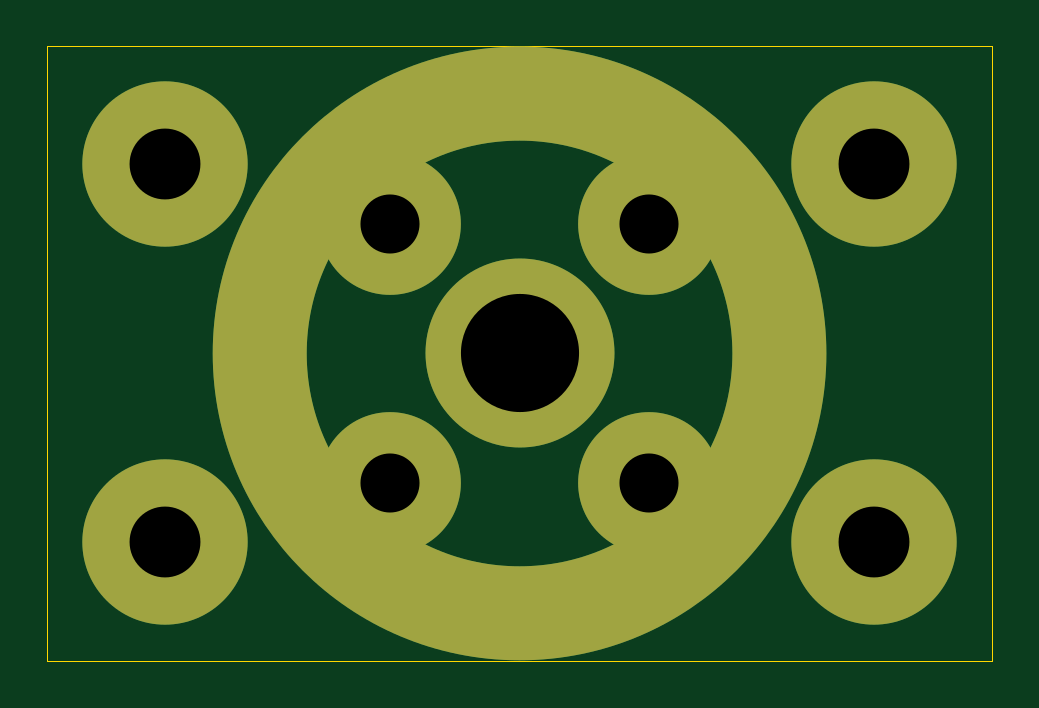
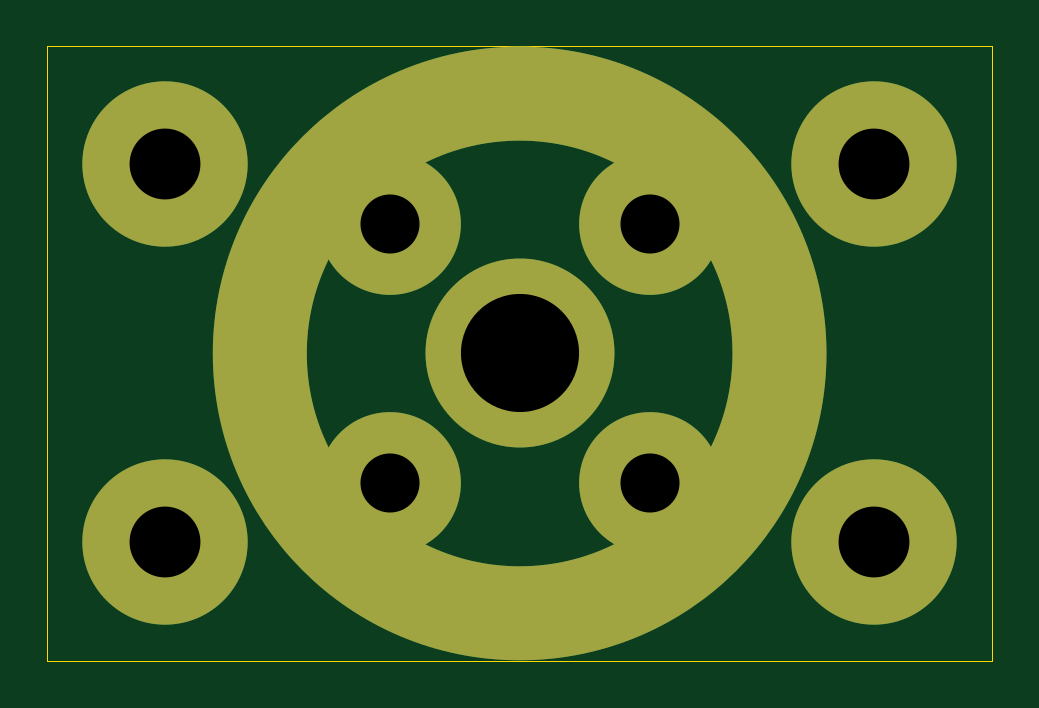
Circuit board: 11 layer files. Board 40.0 x 26.0 mm.
- bottom_copper: bottom-B_Cu.gbl (1113 bytes)
- bottom_mask: bottom-B_Mask.gbs (911 bytes)
- paste: bottom-B_Paste.gbp (501 bytes)
- bottom_silk: bottom-B_SilkS.gbo (914 bytes)
- outline: bottom-Edge_Cuts.gm1 (741 bytes)
- top_copper: bottom-F_Cu.gtl (1113 bytes)
- top_mask: bottom-F_Mask.gts (911 bytes)
- paste: bottom-F_Paste.gtp (501 bytes)
- top_silk: bottom-F_SilkS.gto (914 bytes)
- drill: bottom-NPTH.drl (288 bytes)
- drill: bottom-PTH.drl (442 bytes)

=== bottom_copper: bottom-B_Cu.gbl ===
G04 #@! TF.GenerationSoftware,KiCad,Pcbnew,5.1.9+dfsg1-1*
G04 #@! TF.CreationDate,2023-01-27T15:40:16+09:00*
G04 #@! TF.ProjectId,bottom,626f7474-6f6d-42e6-9b69-6361645f7063,rev?*
G04 #@! TF.SameCoordinates,Original*
G04 #@! TF.FileFunction,Copper,L4,Bot*
G04 #@! TF.FilePolarity,Positive*
%FSLAX46Y46*%
G04 Gerber Fmt 4.6, Leading zero omitted, Abs format (unit mm)*
G04 Created by KiCad (PCBNEW 5.1.9+dfsg1-1) date 2023-01-27 15:40:16*
%MOMM*%
%LPD*%
G01*
G04 APERTURE LIST*
G04 #@! TA.AperFunction,EtchedComponent*
%ADD10C,4.000000*%
G04 #@! TD*
G04 #@! TA.AperFunction,ComponentPad*
%ADD11C,7.000000*%
G04 #@! TD*
G04 #@! TA.AperFunction,ComponentPad*
%ADD12C,6.000000*%
G04 #@! TD*
G04 #@! TA.AperFunction,ComponentPad*
%ADD13C,8.000000*%
G04 #@! TD*
G04 APERTURE END LIST*
D10*
X154000000Y-103000000D02*
G75*
G03*
X154000000Y-103000000I-11000000J0D01*
G01*
D11*
X128000000Y-95000000D03*
X158000000Y-95000000D03*
X158000000Y-111000000D03*
X128000000Y-111000000D03*
D12*
X148500000Y-97500000D03*
X148500000Y-108500000D03*
X137500000Y-108500000D03*
X137500000Y-97500000D03*
D13*
X143000000Y-103000000D03*
M02*

=== bottom_mask: bottom-B_Mask.gbs ===
G04 #@! TF.GenerationSoftware,KiCad,Pcbnew,5.1.9+dfsg1-1*
G04 #@! TF.CreationDate,2023-01-27T15:40:16+09:00*
G04 #@! TF.ProjectId,bottom,626f7474-6f6d-42e6-9b69-6361645f7063,rev?*
G04 #@! TF.SameCoordinates,Original*
G04 #@! TF.FileFunction,Soldermask,Bot*
G04 #@! TF.FilePolarity,Negative*
%FSLAX46Y46*%
G04 Gerber Fmt 4.6, Leading zero omitted, Abs format (unit mm)*
G04 Created by KiCad (PCBNEW 5.1.9+dfsg1-1) date 2023-01-27 15:40:16*
%MOMM*%
%LPD*%
G01*
G04 APERTURE LIST*
%ADD10C,4.000000*%
%ADD11C,7.000000*%
%ADD12C,6.000000*%
%ADD13C,8.000000*%
G04 APERTURE END LIST*
D10*
X154000000Y-103000000D02*
G75*
G03*
X154000000Y-103000000I-11000000J0D01*
G01*
D11*
X128000000Y-95000000D03*
X158000000Y-95000000D03*
X158000000Y-111000000D03*
X128000000Y-111000000D03*
D12*
X148500000Y-97500000D03*
X148500000Y-108500000D03*
X137500000Y-108500000D03*
X137500000Y-97500000D03*
D13*
X143000000Y-103000000D03*
M02*

=== paste: bottom-B_Paste.gbp ===
G04 #@! TF.GenerationSoftware,KiCad,Pcbnew,5.1.9+dfsg1-1*
G04 #@! TF.CreationDate,2023-01-27T15:40:16+09:00*
G04 #@! TF.ProjectId,bottom,626f7474-6f6d-42e6-9b69-6361645f7063,rev?*
G04 #@! TF.SameCoordinates,Original*
G04 #@! TF.FileFunction,Paste,Bot*
G04 #@! TF.FilePolarity,Positive*
%FSLAX46Y46*%
G04 Gerber Fmt 4.6, Leading zero omitted, Abs format (unit mm)*
G04 Created by KiCad (PCBNEW 5.1.9+dfsg1-1) date 2023-01-27 15:40:16*
%MOMM*%
%LPD*%
G01*
G04 APERTURE LIST*
G04 APERTURE END LIST*
M02*

=== bottom_silk: bottom-B_SilkS.gbo ===
G04 #@! TF.GenerationSoftware,KiCad,Pcbnew,5.1.9+dfsg1-1*
G04 #@! TF.CreationDate,2023-01-27T15:40:16+09:00*
G04 #@! TF.ProjectId,bottom,626f7474-6f6d-42e6-9b69-6361645f7063,rev?*
G04 #@! TF.SameCoordinates,Original*
G04 #@! TF.FileFunction,Legend,Bot*
G04 #@! TF.FilePolarity,Positive*
%FSLAX46Y46*%
G04 Gerber Fmt 4.6, Leading zero omitted, Abs format (unit mm)*
G04 Created by KiCad (PCBNEW 5.1.9+dfsg1-1) date 2023-01-27 15:40:16*
%MOMM*%
%LPD*%
G01*
G04 APERTURE LIST*
%ADD10C,4.000000*%
%ADD11C,7.000000*%
%ADD12C,6.000000*%
%ADD13C,8.000000*%
G04 APERTURE END LIST*
%LPC*%
D10*
X154000000Y-103000000D02*
G75*
G03*
X154000000Y-103000000I-11000000J0D01*
G01*
D11*
X128000000Y-95000000D03*
X158000000Y-95000000D03*
X158000000Y-111000000D03*
X128000000Y-111000000D03*
D12*
X148500000Y-97500000D03*
X148500000Y-108500000D03*
X137500000Y-108500000D03*
X137500000Y-97500000D03*
D13*
X143000000Y-103000000D03*
M02*

=== outline: bottom-Edge_Cuts.gm1 ===
G04 #@! TF.GenerationSoftware,KiCad,Pcbnew,5.1.9+dfsg1-1*
G04 #@! TF.CreationDate,2023-01-27T15:40:16+09:00*
G04 #@! TF.ProjectId,bottom,626f7474-6f6d-42e6-9b69-6361645f7063,rev?*
G04 #@! TF.SameCoordinates,Original*
G04 #@! TF.FileFunction,Profile,NP*
%FSLAX46Y46*%
G04 Gerber Fmt 4.6, Leading zero omitted, Abs format (unit mm)*
G04 Created by KiCad (PCBNEW 5.1.9+dfsg1-1) date 2023-01-27 15:40:16*
%MOMM*%
%LPD*%
G01*
G04 APERTURE LIST*
G04 #@! TA.AperFunction,Profile*
%ADD10C,0.050000*%
G04 #@! TD*
G04 APERTURE END LIST*
D10*
X123000000Y-116000000D02*
X123000000Y-90000000D01*
X163000000Y-116000000D02*
X123000000Y-116000000D01*
X163000000Y-90000000D02*
X163000000Y-116000000D01*
X123000000Y-90000000D02*
X163000000Y-90000000D01*
M02*

=== top_copper: bottom-F_Cu.gtl ===
G04 #@! TF.GenerationSoftware,KiCad,Pcbnew,5.1.9+dfsg1-1*
G04 #@! TF.CreationDate,2023-01-27T15:40:16+09:00*
G04 #@! TF.ProjectId,bottom,626f7474-6f6d-42e6-9b69-6361645f7063,rev?*
G04 #@! TF.SameCoordinates,Original*
G04 #@! TF.FileFunction,Copper,L1,Top*
G04 #@! TF.FilePolarity,Positive*
%FSLAX46Y46*%
G04 Gerber Fmt 4.6, Leading zero omitted, Abs format (unit mm)*
G04 Created by KiCad (PCBNEW 5.1.9+dfsg1-1) date 2023-01-27 15:40:16*
%MOMM*%
%LPD*%
G01*
G04 APERTURE LIST*
G04 #@! TA.AperFunction,EtchedComponent*
%ADD10C,4.000000*%
G04 #@! TD*
G04 #@! TA.AperFunction,ComponentPad*
%ADD11C,7.000000*%
G04 #@! TD*
G04 #@! TA.AperFunction,ComponentPad*
%ADD12C,6.000000*%
G04 #@! TD*
G04 #@! TA.AperFunction,ComponentPad*
%ADD13C,8.000000*%
G04 #@! TD*
G04 APERTURE END LIST*
D10*
X154000000Y-103000000D02*
G75*
G03*
X154000000Y-103000000I-11000000J0D01*
G01*
D11*
X128000000Y-95000000D03*
X158000000Y-95000000D03*
X158000000Y-111000000D03*
X128000000Y-111000000D03*
D12*
X148500000Y-97500000D03*
X148500000Y-108500000D03*
X137500000Y-108500000D03*
X137500000Y-97500000D03*
D13*
X143000000Y-103000000D03*
M02*

=== top_mask: bottom-F_Mask.gts ===
G04 #@! TF.GenerationSoftware,KiCad,Pcbnew,5.1.9+dfsg1-1*
G04 #@! TF.CreationDate,2023-01-27T15:40:16+09:00*
G04 #@! TF.ProjectId,bottom,626f7474-6f6d-42e6-9b69-6361645f7063,rev?*
G04 #@! TF.SameCoordinates,Original*
G04 #@! TF.FileFunction,Soldermask,Top*
G04 #@! TF.FilePolarity,Negative*
%FSLAX46Y46*%
G04 Gerber Fmt 4.6, Leading zero omitted, Abs format (unit mm)*
G04 Created by KiCad (PCBNEW 5.1.9+dfsg1-1) date 2023-01-27 15:40:16*
%MOMM*%
%LPD*%
G01*
G04 APERTURE LIST*
%ADD10C,4.000000*%
%ADD11C,7.000000*%
%ADD12C,6.000000*%
%ADD13C,8.000000*%
G04 APERTURE END LIST*
D10*
X154000000Y-103000000D02*
G75*
G03*
X154000000Y-103000000I-11000000J0D01*
G01*
D11*
X128000000Y-95000000D03*
X158000000Y-95000000D03*
X158000000Y-111000000D03*
X128000000Y-111000000D03*
D12*
X148500000Y-97500000D03*
X148500000Y-108500000D03*
X137500000Y-108500000D03*
X137500000Y-97500000D03*
D13*
X143000000Y-103000000D03*
M02*

=== paste: bottom-F_Paste.gtp ===
G04 #@! TF.GenerationSoftware,KiCad,Pcbnew,5.1.9+dfsg1-1*
G04 #@! TF.CreationDate,2023-01-27T15:40:16+09:00*
G04 #@! TF.ProjectId,bottom,626f7474-6f6d-42e6-9b69-6361645f7063,rev?*
G04 #@! TF.SameCoordinates,Original*
G04 #@! TF.FileFunction,Paste,Top*
G04 #@! TF.FilePolarity,Positive*
%FSLAX46Y46*%
G04 Gerber Fmt 4.6, Leading zero omitted, Abs format (unit mm)*
G04 Created by KiCad (PCBNEW 5.1.9+dfsg1-1) date 2023-01-27 15:40:16*
%MOMM*%
%LPD*%
G01*
G04 APERTURE LIST*
G04 APERTURE END LIST*
M02*

=== top_silk: bottom-F_SilkS.gto ===
G04 #@! TF.GenerationSoftware,KiCad,Pcbnew,5.1.9+dfsg1-1*
G04 #@! TF.CreationDate,2023-01-27T15:40:16+09:00*
G04 #@! TF.ProjectId,bottom,626f7474-6f6d-42e6-9b69-6361645f7063,rev?*
G04 #@! TF.SameCoordinates,Original*
G04 #@! TF.FileFunction,Legend,Top*
G04 #@! TF.FilePolarity,Positive*
%FSLAX46Y46*%
G04 Gerber Fmt 4.6, Leading zero omitted, Abs format (unit mm)*
G04 Created by KiCad (PCBNEW 5.1.9+dfsg1-1) date 2023-01-27 15:40:16*
%MOMM*%
%LPD*%
G01*
G04 APERTURE LIST*
%ADD10C,4.000000*%
%ADD11C,7.000000*%
%ADD12C,6.000000*%
%ADD13C,8.000000*%
G04 APERTURE END LIST*
%LPC*%
D10*
X154000000Y-103000000D02*
G75*
G03*
X154000000Y-103000000I-11000000J0D01*
G01*
D11*
X128000000Y-95000000D03*
X158000000Y-95000000D03*
X158000000Y-111000000D03*
X128000000Y-111000000D03*
D12*
X148500000Y-97500000D03*
X148500000Y-108500000D03*
X137500000Y-108500000D03*
X137500000Y-97500000D03*
D13*
X143000000Y-103000000D03*
M02*

=== drill: bottom-NPTH.drl ===
M48
; DRILL file {KiCad 5.1.9+dfsg1-1} date Fri Jan 27 15:40:14 2023
; FORMAT={-:-/ absolute / metric / decimal}
; #@! TF.CreationDate,2023-01-27T15:40:14+09:00
; #@! TF.GenerationSoftware,Kicad,Pcbnew,5.1.9+dfsg1-1
; #@! TF.FileFunction,NonPlated,1,4,NPTH
FMAT,2
METRIC
%
G90
G05
T0
M30

=== drill: bottom-PTH.drl ===
M48
; DRILL file {KiCad 5.1.9+dfsg1-1} date Fri Jan 27 15:40:14 2023
; FORMAT={-:-/ absolute / metric / decimal}
; #@! TF.CreationDate,2023-01-27T15:40:14+09:00
; #@! TF.GenerationSoftware,Kicad,Pcbnew,5.1.9+dfsg1-1
; #@! TF.FileFunction,Plated,1,4,PTH
FMAT,2
METRIC
T1C2.500
T2C3.000
T3C5.000
%
G90
G05
T1
X137.5Y-97.5
X137.5Y-108.5
X148.5Y-97.5
X148.5Y-108.5
T2
X128.0Y-95.0
X128.0Y-111.0
X158.0Y-95.0
X158.0Y-111.0
T3
X143.0Y-103.0
T0
M30

